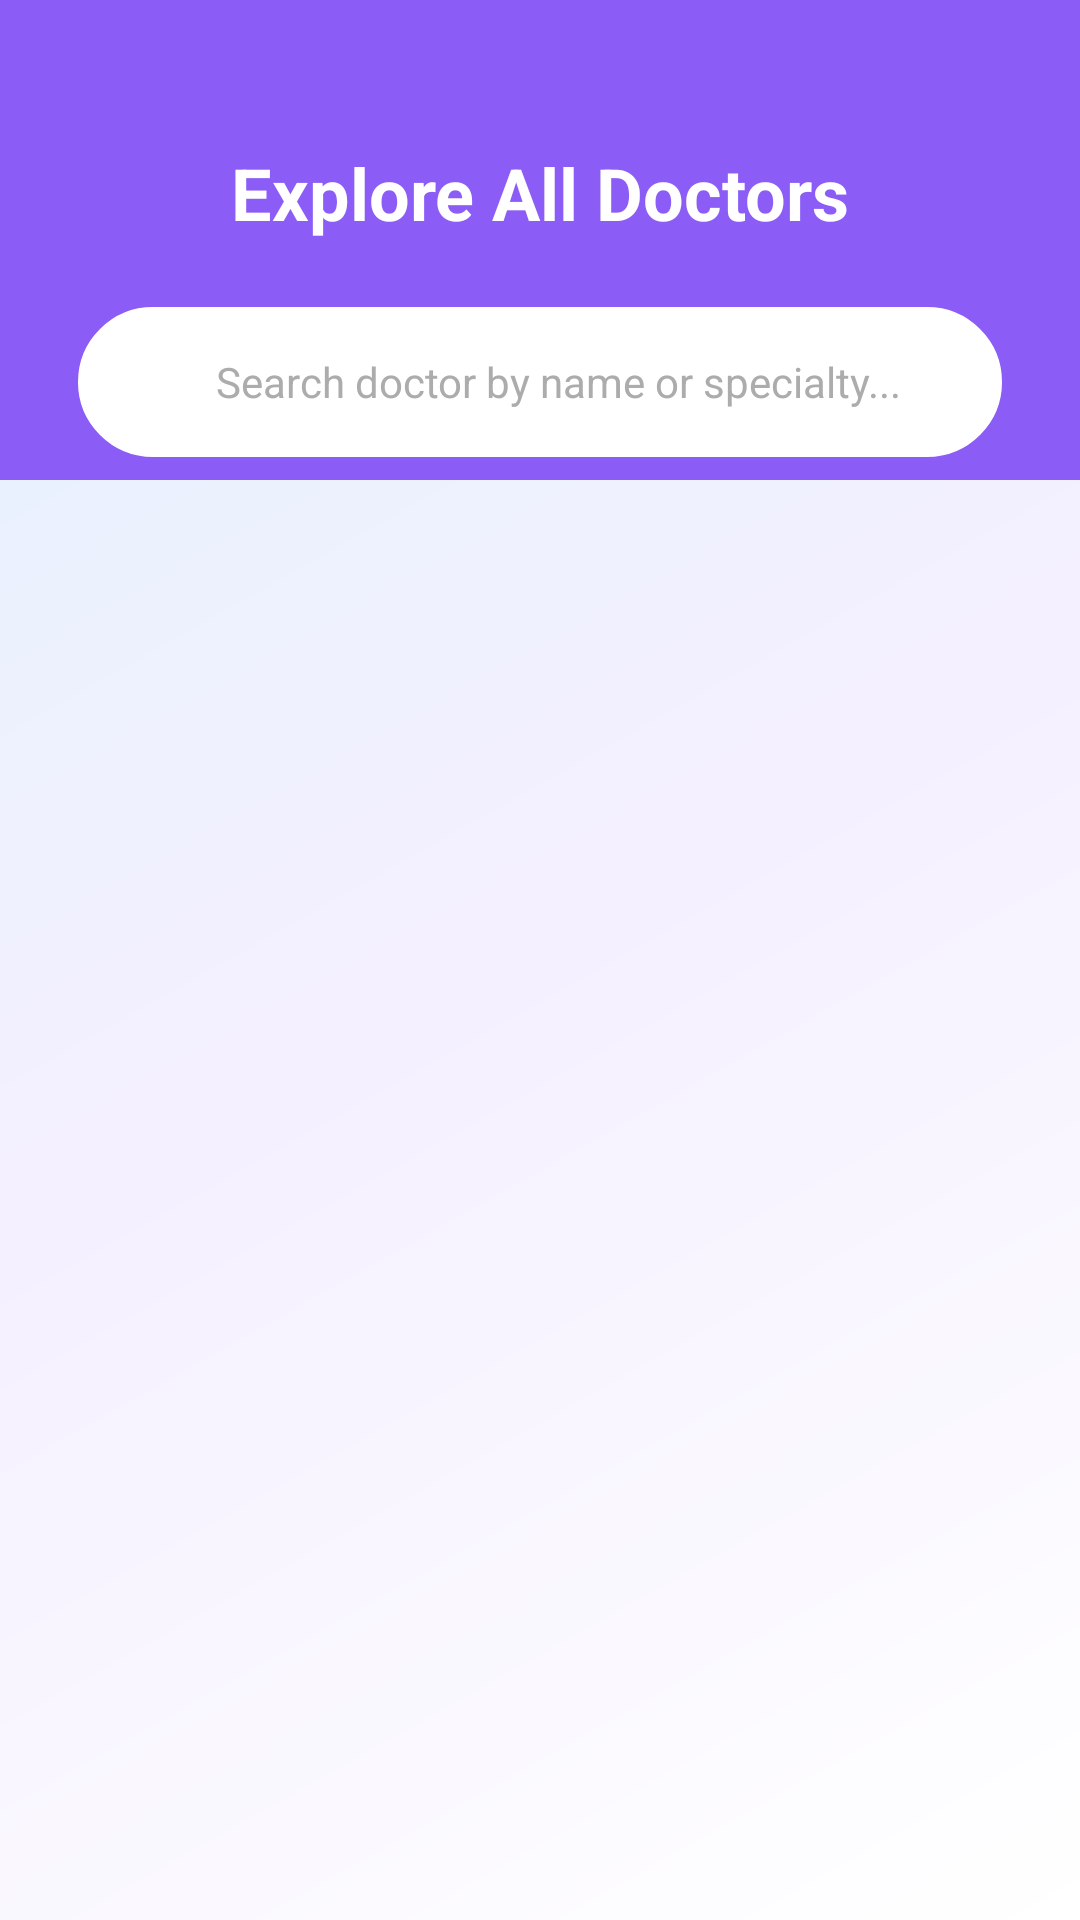

Layout XML and referenced resources for this Android screen:
<!-- AndroidManifest.xml: application theme Theme.Smarthealthcare -->
<!-- res/layout/fragment_explore.xml -->
<?xml version="1.0" encoding="utf-8"?>
<androidx.constraintlayout.widget.ConstraintLayout xmlns:android="http://schemas.android.com/apk/res/android"
    xmlns:app="http://schemas.android.com/apk/res-auto"
    xmlns:tools="http://schemas.android.com/tools"
    android:layout_width="match_parent"
    android:layout_height="match_parent"
    android:background="@drawable/lavender_gradient">

    <View
        android:id="@+id/viewHeader"
        android:layout_width="match_parent"
        android:layout_height="160dp"
        android:background="@color/purple"
        app:layout_constraintTop_toTopOf="parent" />

    <TextView
        android:id="@+id/textViewTitle"
        android:layout_width="wrap_content"
        android:layout_height="wrap_content"
        android:layout_marginTop="48dp"
        android:text="Explore All Doctors"
        android:textColor="@color/white"
        android:textSize="24sp"
        android:textStyle="bold"
        app:layout_constraintEnd_toEndOf="parent"
        app:layout_constraintStart_toStartOf="parent"
        app:layout_constraintTop_toTopOf="parent" />

    <androidx.cardview.widget.CardView
        android:id="@+id/searchCard"
        android:layout_width="match_parent"
        android:layout_height="54dp"
        android:layout_marginHorizontal="24dp"
        android:layout_marginTop="20dp"
        app:cardCornerRadius="15dp"
        app:cardElevation="0dp"
        app:cardBackgroundColor="@android:color/transparent"
        app:layout_constraintTop_toBottomOf="@+id/textViewTitle">

        <LinearLayout
            android:layout_width="match_parent"
            android:layout_height="match_parent"
            android:gravity="center_vertical"
            android:background="@drawable/edittext_border"
            android:orientation="horizontal"
            android:paddingHorizontal="16dp">

            <ImageView
                android:layout_width="20dp"
                android:layout_height="20dp"
                android:src="@drawable/search_icon"
                app:tint="@color/purple"
                android:contentDescription="Search Icon" />

            <EditText
                android:id="@+id/searchEt"
                android:layout_width="match_parent"
                android:layout_height="match_parent"
                android:layout_marginStart="12dp"
                android:background="@android:color/transparent"
                android:hint="Search doctor by name or specialty..."
                android:textSize="14sp"
                android:textColor="@color/black"
                android:textColorHint="@color/grey"
                android:inputType="text"
                android:importantForAutofill="no" />
        </LinearLayout>
    </androidx.cardview.widget.CardView>

    <androidx.recyclerview.widget.RecyclerView
        android:id="@+id/exploreRv"
        android:layout_width="match_parent"
        android:layout_height="0dp"
        android:layout_marginTop="16dp"
        android:clipToPadding="false"
        android:paddingBottom="100dp"
        android:layoutAnimation="@anim/layout_animation_fall_down"
        app:layout_constraintBottom_toBottomOf="parent"
        app:layout_constraintTop_toBottomOf="@+id/searchCard"
        tools:listitem="@layout/viewholder_nearby_doctor" />

    <ProgressBar
        android:id="@+id/progressBar"
        android:layout_width="wrap_content"
        android:layout_height="wrap_content"
        android:visibility="gone"
        app:layout_constraintBottom_toBottomOf="parent"
        app:layout_constraintEnd_toEndOf="parent"
        app:layout_constraintStart_toStartOf="parent"
        app:layout_constraintTop_toBottomOf="@+id/searchCard" />

</androidx.constraintlayout.widget.ConstraintLayout>
<!-- res/layout/viewholder_nearby_doctor.xml (included above) -->
<?xml version="1.0" encoding="utf-8"?>
<androidx.constraintlayout.widget.ConstraintLayout xmlns:android="http://schemas.android.com/apk/res/android"
    xmlns:app="http://schemas.android.com/apk/res-auto"
    xmlns:tools="http://schemas.android.com/tools"
    android:layout_width="match_parent"
    android:layout_height="wrap_content"
    android:layout_margin="8dp"
    android:background="@drawable/white_bg"
    android:elevation="3dp"
    android:padding="12dp">

    <com.google.android.material.imageview.ShapeableImageView
        android:id="@+id/img"
        android:layout_width="70dp"
        android:layout_height="70dp"
        android:scaleType="centerCrop"
        app:layout_constraintBottom_toBottomOf="parent"
        app:layout_constraintStart_toStartOf="parent"
        app:layout_constraintTop_toTopOf="parent"
        app:shapeAppearanceOverlay="@style/circleImage"
        tools:srcCompat="@tools:sample/avatars" />

    <TextView
        android:id="@+id/nameTxt"
        android:layout_width="0dp"
        android:layout_height="wrap_content"
        android:layout_marginStart="16dp"
        android:layout_marginEnd="8dp"
        android:text="Doctor Name"
        android:textColor="#000000"
        android:textSize="18sp"
        android:textStyle="bold"
        app:layout_constraintEnd_toStartOf="@+id/costTxt"
        app:layout_constraintStart_toEndOf="@+id/img"
        app:layout_constraintTop_toTopOf="@+id/img" />

    <TextView
        android:id="@+id/specialTxt"
        android:layout_width="0dp"
        android:layout_height="wrap_content"
        android:layout_marginTop="4dp"
        android:text="Disease/Specialty"
        android:textColor="#666666"
        android:textSize="14sp"
        app:layout_constraintEnd_toEndOf="@+id/nameTxt"
        app:layout_constraintStart_toStartOf="@+id/nameTxt"
        app:layout_constraintTop_toBottomOf="@+id/nameTxt" />

    <TextView
        android:id="@+id/costTxt"
        android:layout_width="wrap_content"
        android:layout_height="wrap_content"
        android:background="@drawable/light_purple_bg"
        android:paddingHorizontal="12dp"
        android:paddingVertical="8dp"
        android:text="Rs. 500"
        android:textColor="#FFFFFF"
        android:textStyle="bold"
        app:layout_constraintBottom_toBottomOf="parent"
        app:layout_constraintEnd_toEndOf="parent"
        app:layout_constraintTop_toTopOf="parent" />

</androidx.constraintlayout.widget.ConstraintLayout>
<!-- resources referenced by this layout -->
<resources>
  <color name="black">#FF000000</color>
  <color name="grey">#acacac</color>
  <color name="purple">#8B5CF6</color>
  <color name="white">#FFFFFFFF</color>
  <!-- drawable edittext_border (drawable) -->
  <shape xmlns:android="http://schemas.android.com/apk/res/android">
      <solid android:color="@android:color/white"/>
      <corners android:radius="30dp"/>
      <stroke android:width="2dp" android:color="@color/purple"/>
  </shape>
  <!-- drawable lavender_gradient (drawable) -->
  <?xml version="1.0" encoding="utf-8"?>
  <shape xmlns:android="http://schemas.android.com/apk/res/android"
      android:shape="rectangle">
      <gradient
          android:angle="135"
          android:centerColor="#F5F0FF"
          android:endColor="#E3F2FD"
          android:startColor="#FFFFFF"
          android:type="linear" />
  </shape>
  <!-- drawable light_purple_bg (drawable) -->
  <?xml version="1.0" encoding="utf-8"?>
  <selector xmlns:android="http://schemas.android.com/apk/res/android">
  
      <item>
          <shape android:shape="rectangle">
              <solid android:color="@color/DarkPurple"/>
              <corners android:radius="100dp"/>
          </shape>
      </item>
  
  </selector>
  <!-- drawable white_bg (drawable) -->
  <?xml version="1.0" encoding="utf-8"?>
  <selector xmlns:android="http://schemas.android.com/apk/res/android">
      <item>
          <shape android:shape="rectangle">
              <solid android:color="@color/white"/>
              <corners android:radius="10dp"/>
              <stroke
                  android:width="1dp"
                  android:color="@color/grey"/>
          </shape>
      </item>
  </selector>
  <style name="circleImage">
          <item name="cornerSize">50%</item>
          <item name="cornerFamily">rounded</item>
      </style>
  <style name="Theme.Smarthealthcare" parent="Base.Theme.Smarthealthcare" />
  <color name="DarkPurple">#6D28D9</color>
  <style name="Base.Theme.Smarthealthcare" parent="Theme.Material3.DayNight.NoActionBar">
  
      </style>
</resources>
